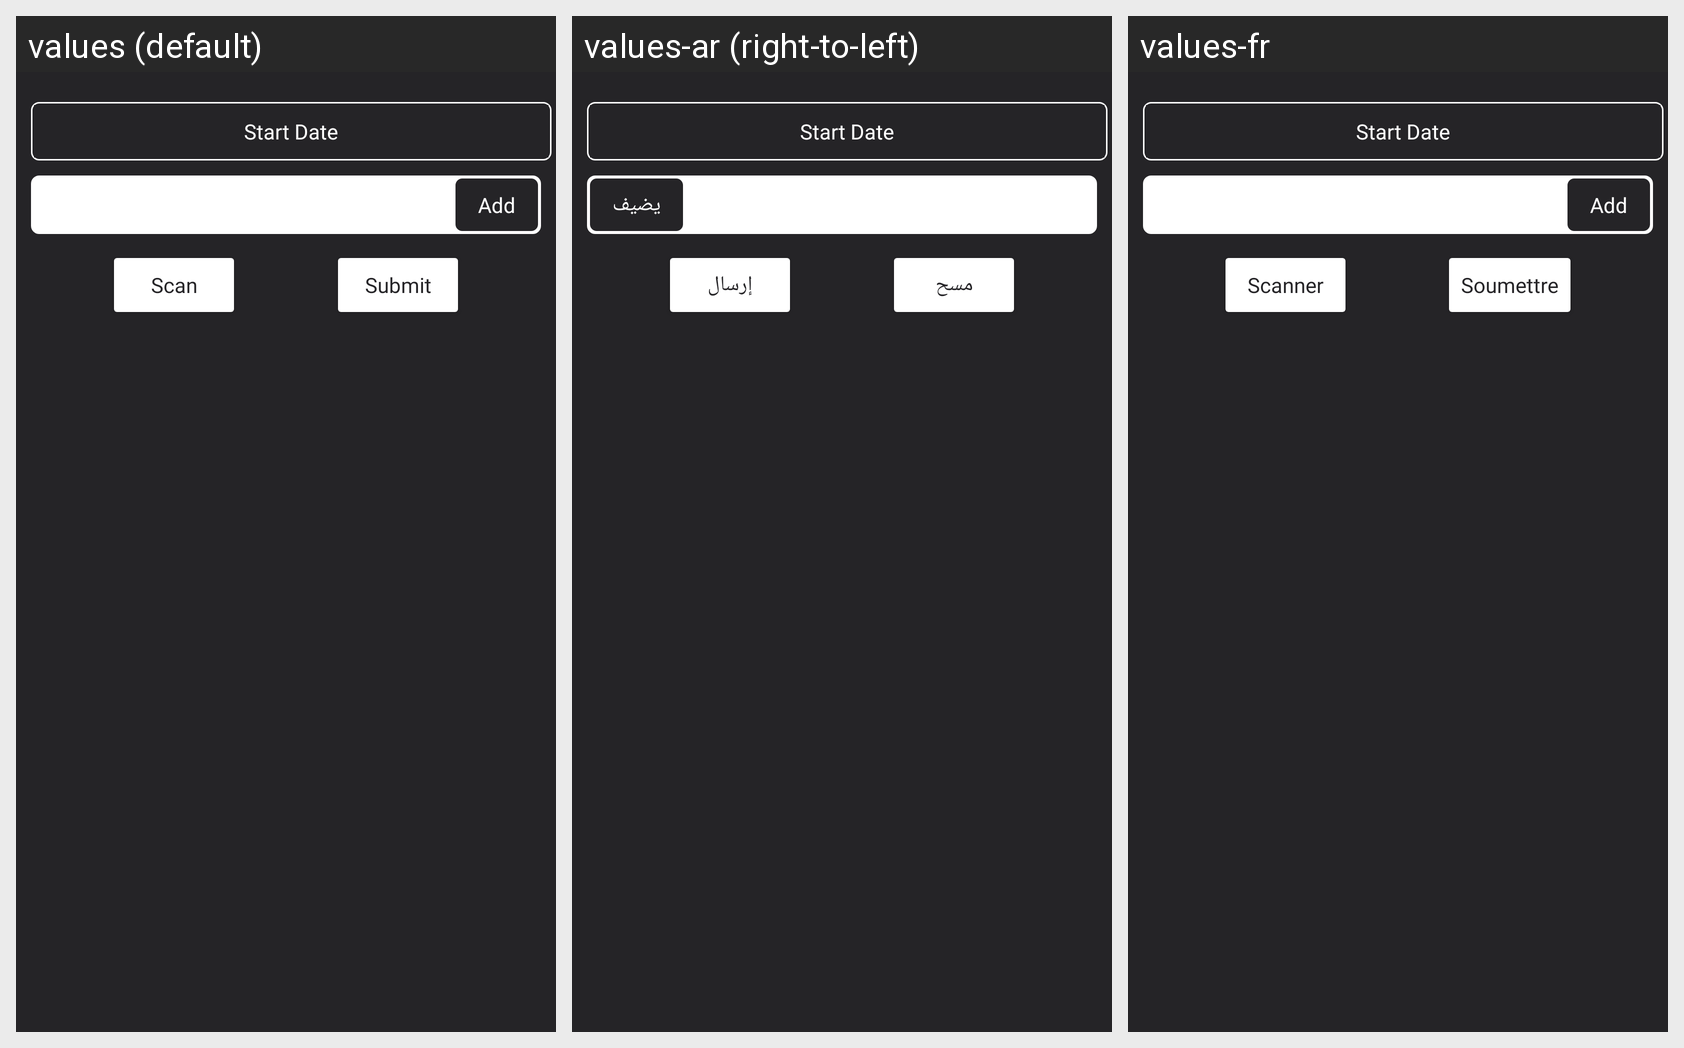

Here is an Android app screen in its default locale and in the app's own translations. Write out the translated-string differences for the strings that appear on this screen.
Android screen res/layout/sell_out_fragment.xml rendered under 3 locales, left to right: values (default), values-ar (right-to-left), values-fr. Device: Nexus 5 (rendered at 1080×1920; each locale shown at half size, 540×960, under a caption strip naming it); theme Theme.MyApplication.
Strings drawn on this screen, with the default value and each locale's value (text and hints the layout hard-codes, and strings that could not be matched under every locale, appear in the picture but are not listed):

start_date
  values: Start Date
  values-ar: Start Date
  values-fr: Start Date

Add
  values: Add
  values-ar: يضيف
  values-fr: Add

or_scan
  values: Scan
  values-ar: مسح
  values-fr: Scanner

Submit
  values: Submit
  values-ar: إرسال
  values-fr: Soumettre
